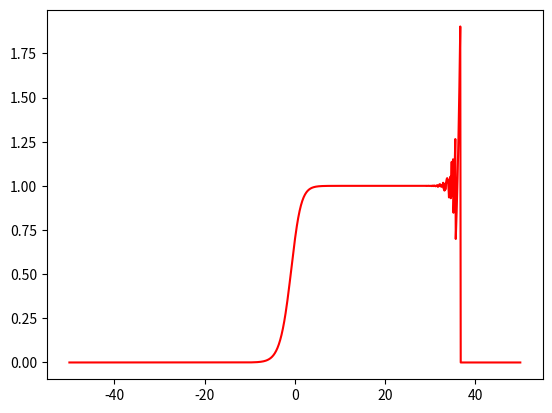

The matplotlib source for this figure:
import matplotlib.pyplot as plt
import numpy as np
import math


def main():
    a = np.linspace(-50, 50, 1000)

    y = np.array(
        list(map(lambda x: ((math.e**x) * math.log(1 + math.e ** (-1 * x))), a))
    )

    fig = plt.figure()
    fig.add_subplot(1, 1, 1)

    plt.plot(a, y, "r")

    plt.savefig("plot.png")


if __name__ == "__main__":
    main()
